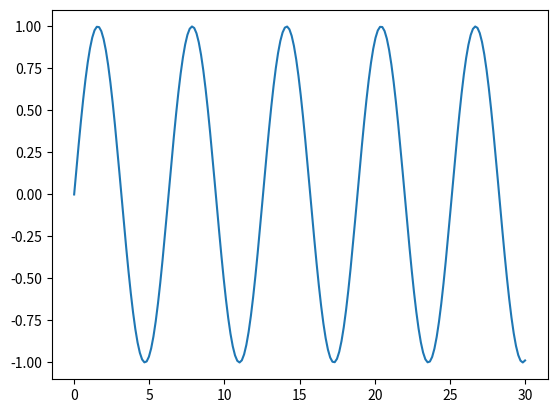

Here is the Python script that generated this plot:
import numpy as np
import matplotlib.pyplot as plt

x = np.linspace(0, 30, 200)
y = np.sin(x)
plt.plot(x, y)